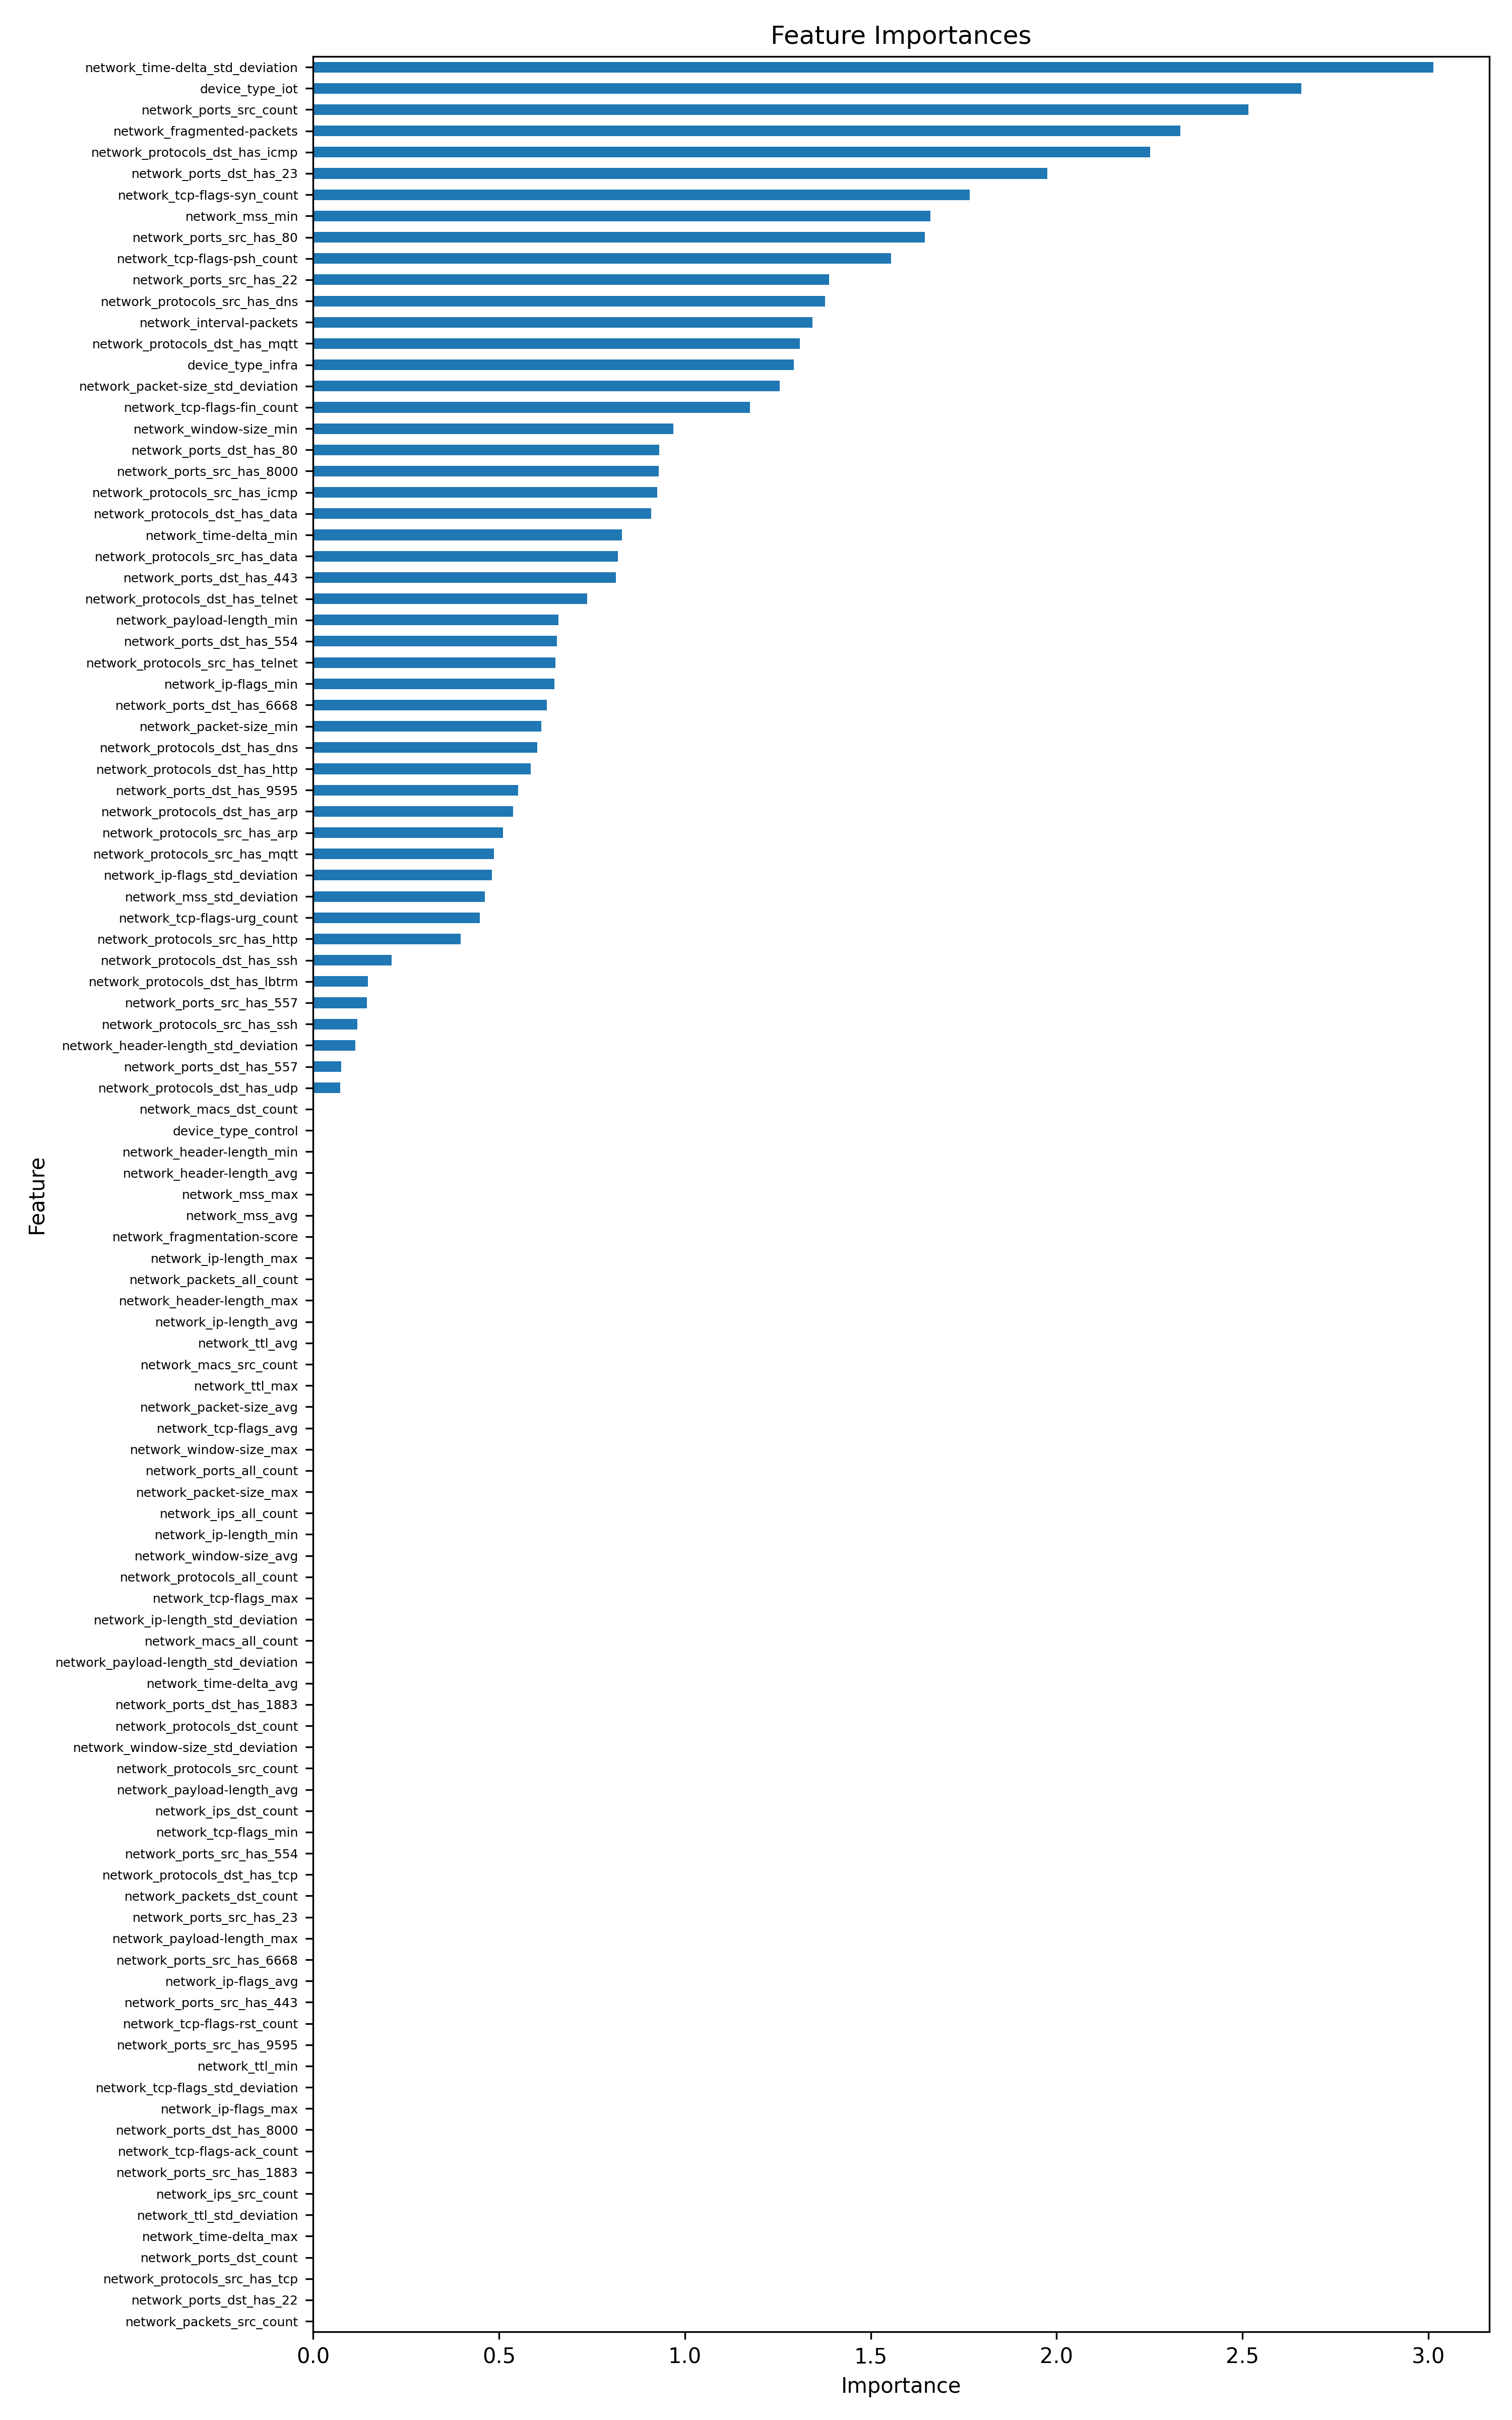

The table this chart was drawn from, first rows:
feature, importance, importance_norm
network_time-delta_std_deviation, 3.013, 1.0
device_type_iot, 2.659, 0.8824
network_ports_src_count, 2.516, 0.835
network_fragmented-packets, 2.333, 0.7743
network_protocols_dst_has_icmp, 2.252, 0.7472
network_ports_dst_has_23, 1.975, 0.6553
network_tcp-flags-syn_count, 1.766, 0.586
network_mss_min, 1.66, 0.5509
network_ports_src_has_80, 1.645, 0.546
network_tcp-flags-psh_count, 1.555, 0.516
network_ports_src_has_22, 1.388, 0.4608
network_protocols_src_has_dns, 1.378, 0.4572
network_interval-packets, 1.343, 0.4457
network_protocols_dst_has_mqtt, 1.309, 0.4344
device_type_infra, 1.293, 0.4292
network_packet-size_std_deviation, 1.255, 0.4163
network_tcp-flags-fin_count, 1.176, 0.3902
network_window-size_min, 0.9687, 0.3215
network_ports_dst_has_80, 0.9313, 0.3091
network_ports_src_has_8000, 0.9299, 0.3086
network_protocols_src_has_icmp, 0.9263, 0.3074
network_protocols_dst_has_data, 0.91, 0.302
network_time-delta_min, 0.8302, 0.2755
network_protocols_src_has_data, 0.8201, 0.2722
network_ports_dst_has_443, 0.8151, 0.2705
network_protocols_dst_has_telnet, 0.737, 0.2446
network_payload-length_min, 0.6603, 0.2191
network_ports_dst_has_554, 0.656, 0.2177
network_protocols_src_has_telnet, 0.6514, 0.2162
network_ip-flags_min, 0.6492, 0.2155
network_ports_dst_has_6668, 0.6285, 0.2086
network_packet-size_min, 0.6136, 0.2036
network_protocols_dst_has_dns, 0.6036, 0.2003
network_protocols_dst_has_http, 0.5858, 0.1944
network_ports_dst_has_9595, 0.5519, 0.1832
network_protocols_dst_has_arp, 0.538, 0.1785
network_protocols_src_has_arp, 0.511, 0.1696
network_protocols_src_has_mqtt, 0.4869, 0.1616
network_ip-flags_std_deviation, 0.481, 0.1596
network_mss_std_deviation, 0.4622, 0.1534
network_tcp-flags-urg_count, 0.448, 0.1487
network_protocols_src_has_http, 0.3969, 0.1317
network_protocols_dst_has_ssh, 0.2119, 0.07033
network_protocols_dst_has_lbtrm, 0.1481, 0.04915
network_ports_src_has_557, 0.1443, 0.04791
network_protocols_src_has_ssh, 0.1189, 0.03947
network_header-length_std_deviation, 0.1131, 0.03754
network_ports_dst_has_557, 0.07557, 0.02508
network_protocols_dst_has_udp, 0.07271, 0.02413
network_macs_dst_count, 0.0, 0.0
device_type_control, 0.0, 0.0
network_header-length_min, 0.0, 0.0
network_header-length_avg, 0.0, 0.0
network_mss_max, 0.0, 0.0
network_mss_avg, 0.0, 0.0
network_fragmentation-score, 0.0, 0.0
network_ip-length_max, 0.0, 0.0
network_packets_all_count, 0.0, 0.0
network_header-length_max, 0.0, 0.0
network_ip-length_avg, 0.0, 0.0
... 47 more rows
